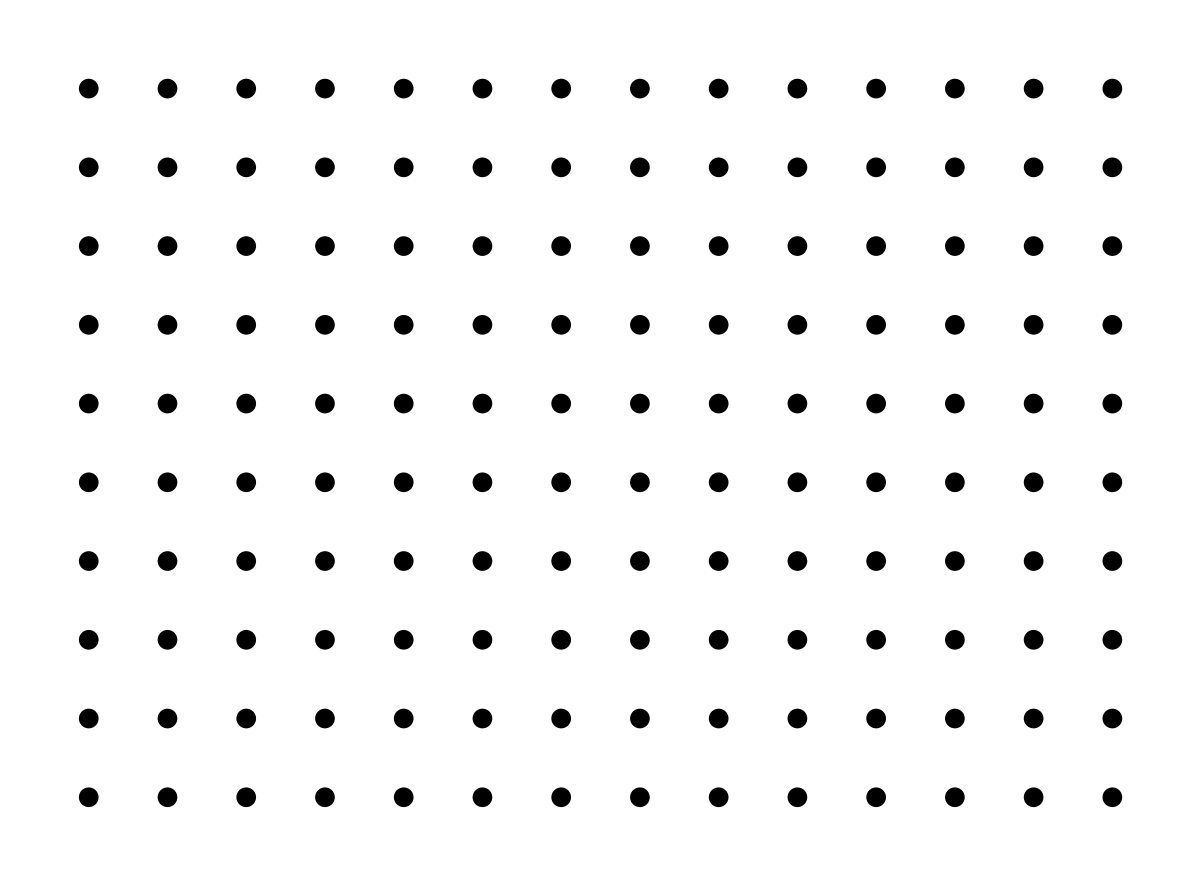

This figure's Python source:
import matplotlib.pyplot as plt
import matplotlib.patches as patches
import os

PROJECT_ROOT = os.environ.get("GRIP_PROJECT_ROOT", os.path.abspath("project_root"))   # see README

# =====================================================================
# SETTINGS
# =====================================================================
# Folder where the output is saved
KAYIT_KLASORU = os.path.join(PROJECT_ROOT, "..")
DOSYA_ADI = "kalibrasyon_kagidi.pdf"  # PDF is the safest for millimeter-accurate printing

# Grid dimensions
SATIR_SAYISI = 10
SUTUN_SAYISI = 14

# Physical dimensions (millimeters)
DAIRE_CAPI_MM = 5.0      # Full diameter of the filled circle
X_ARALIGI_MM  = 20.0     # Center-to-center distance along the X axis
Y_ARALIGI_MM  = 20.0     # Center-to-center distance along the Y axis

KENAR_BOSLUGU_MM = 20.0  # White margin at the edges of the sheet

# =====================================================================
# GENERATION ENGINE
# =====================================================================
def create_calibration_board():
    # Convert the total width and height to inches (1 inch = 25.4 mm)
    # Matplotlib takes the figure size in inches.
    total_width_mm = (SUTUN_SAYISI - 1) * X_ARALIGI_MM + (2 * KENAR_BOSLUGU_MM)
    total_height_mm = (SATIR_SAYISI - 1) * Y_ARALIGI_MM + (2 * KENAR_BOSLUGU_MM)
    
    fig_width_in = total_width_mm / 25.4
    fig_height_in = total_height_mm / 25.4
    
    # Create the figure at its full physical size
    fig, ax = plt.subplots(figsize=(fig_width_in, fig_height_in), dpi=300)
    ax.set_aspect('equal')
    ax.axis('off')  # Hide the axis lines
    fig.patch.set_facecolor('white')
    
    # Radius
    r = DAIRE_CAPI_MM / 2.0
    
    # Loop that draws the circles (filled solid disks)
    for row in range(SATIR_SAYISI):
        for col in range(SUTUN_SAYISI):
            # Compute the center coordinates
            cx = KENAR_BOSLUGU_MM + (col * X_ARALIGI_MM)
            # The matplotlib y axis goes from bottom to top, so it is flipped to lay out from top to bottom
            cy = total_height_mm - (KENAR_BOSLUGU_MM + (row * Y_ARALIGI_MM))
            
            # Create a completely filled black circle
            circle = patches.Circle((cx, cy), radius=r, facecolor='black', edgecolor='none', fill=True)
            ax.add_patch(circle)
            
    # Set the limits
    ax.set_xlim(0, total_width_mm)
    ax.set_ylim(0, total_height_mm)
    
    # Folder check and saving
    os.makedirs(KAYIT_KLASORU, exist_ok=True)
    tam_yol = os.path.join(KAYIT_KLASORU, DOSYA_ADI)
    
    plt.tight_layout(pad=0)
    plt.savefig(tam_yol, format='pdf', bbox_inches='tight', pad_inches=0)
    plt.close()
    
    print(f"\n[OK] Calibration sheet created!")
    print(f"File: {tam_yol}")
    print(f"Physical size: {total_width_mm:.1f} mm x {total_height_mm:.1f} mm")
    print(f"[!] PRINTER SETTING: always select 'Actual Size' when printing. Do NOT use 'Fit'!")

if __name__ == "__main__":
    create_calibration_board()
